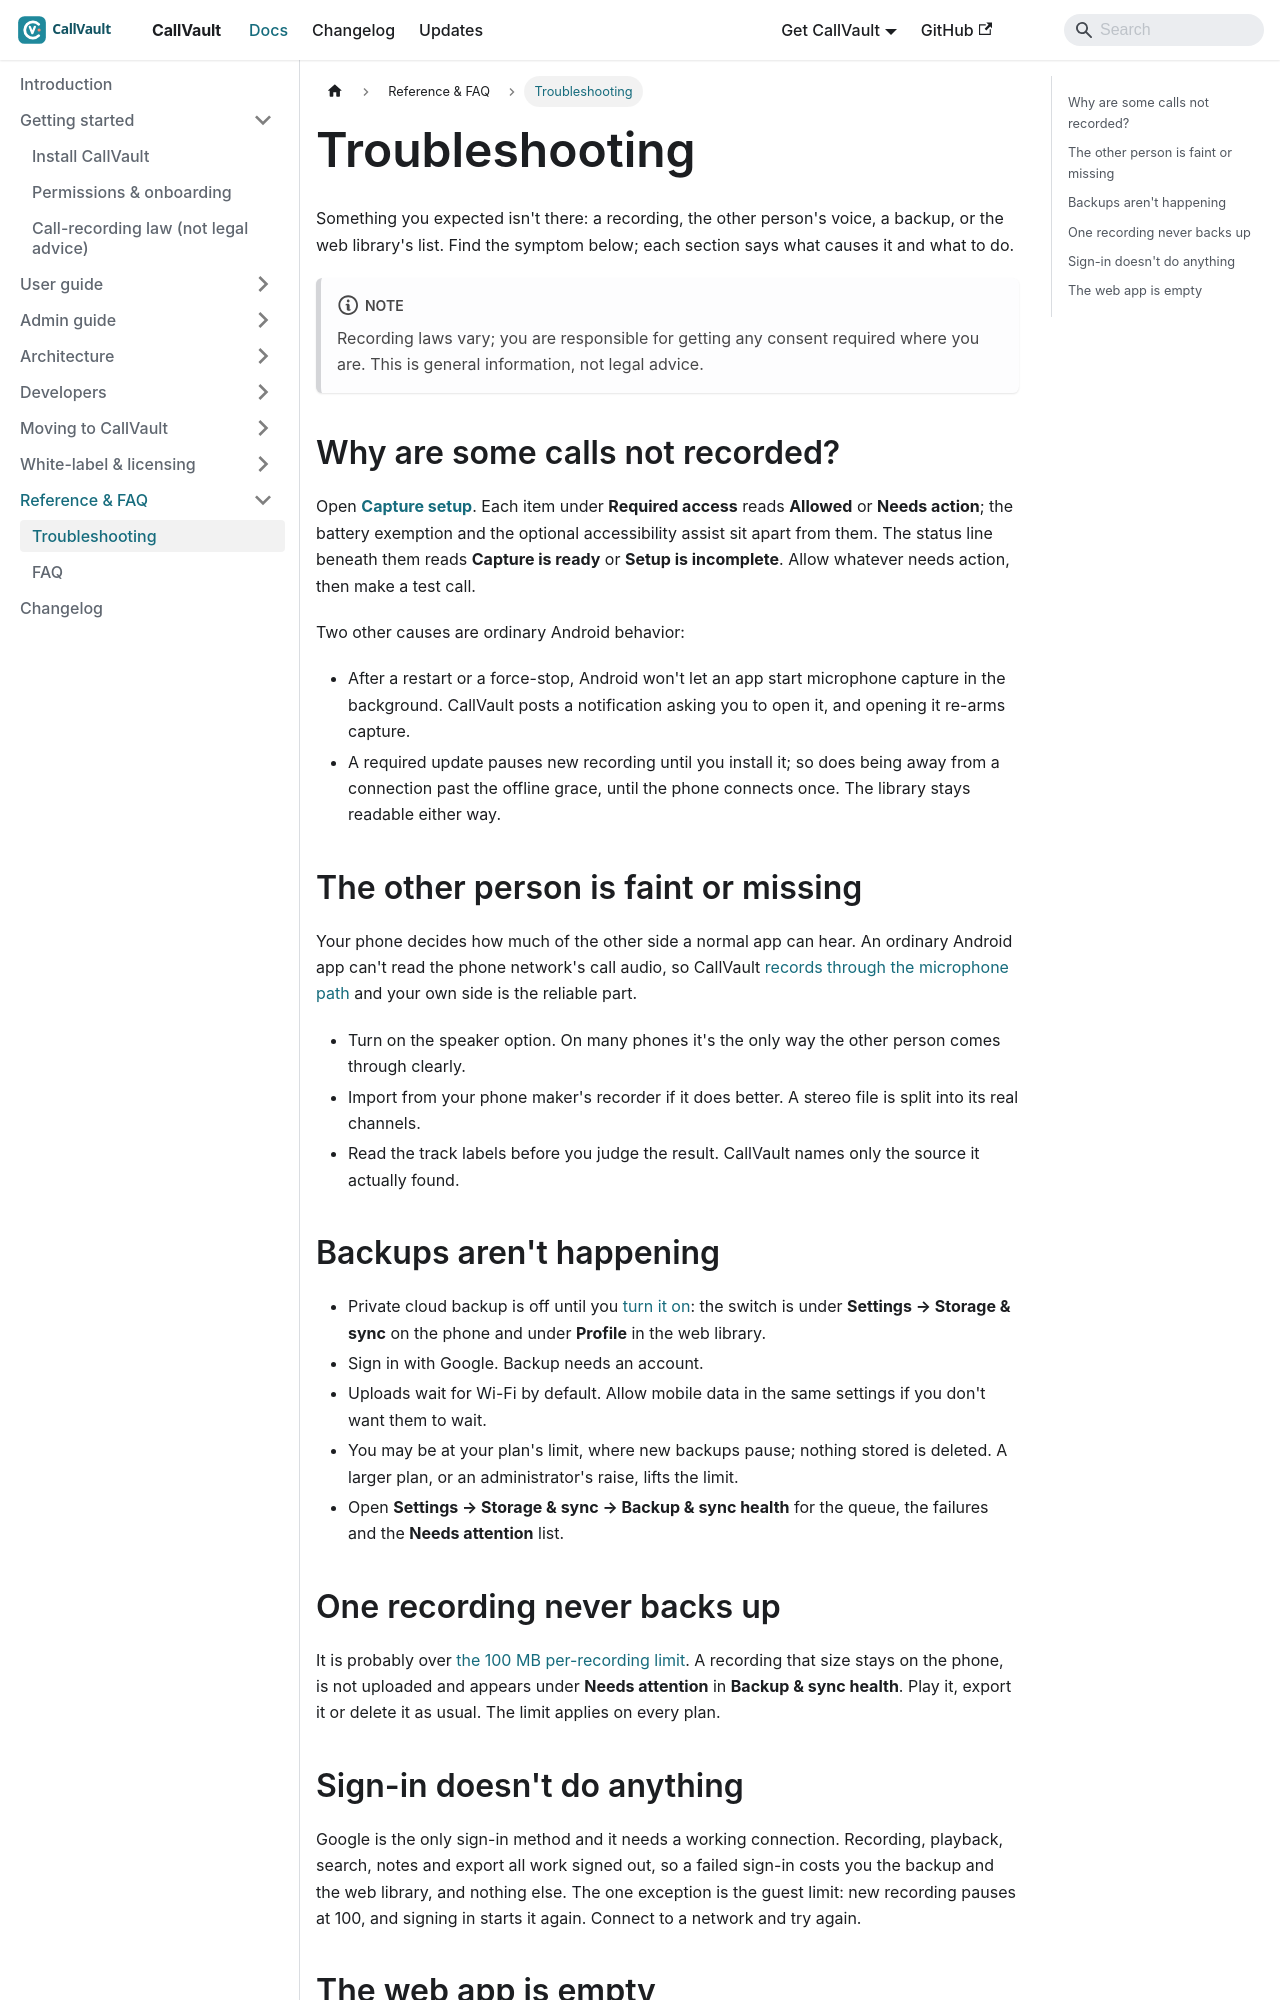

repository: aoneahsan/callvault-docs · page: reference/troubleshooting/index.html · generator: docusaurus

---
title: "Troubleshooting"
description: "Fixes for missed recordings, a faint other party, backups that aren't happening, oversized files, sign-in, and an empty web library."
sidebar_position: 1
topics: [troubleshooting, support, help]
keywords: [callvault not recording, other party silent, backup not working, sign in issue]
---

# Troubleshooting

Something you expected isn't there: a recording, the other person's voice, a backup, or the web library's list. Find the symptom below; each section says what causes it and what to do.

:::note
Recording laws vary; you are responsible for getting any consent required where you are. This is general information, not legal advice.
:::

## Why are some calls not recorded?

Open **[Capture setup](/getting-started/permissions)**. Each item under **Required access** reads **Allowed** or **Needs action**; the battery exemption and the optional accessibility assist sit apart from them. The status line beneath them reads **Capture is ready** or **Setup is incomplete**. Allow whatever needs action, then make a test call.

Two other causes are ordinary Android behavior:

- After a restart or a force-stop, Android won't let an app start microphone capture in the background. CallVault posts a notification asking you to open it, and opening it re-arms capture.
- A required update pauses new recording until you install it; so does being away from a connection past the offline grace, until the phone connects once. The library stays readable either way.

## The other person is faint or missing

Your phone decides how much of the other side a normal app can hear. An ordinary Android app can't read the phone network's call audio, so CallVault [records through the microphone path](/user-guide/recording) and your own side is the reliable part.

- Turn on the speaker option. On many phones it's the only way the other person comes through clearly.
- Import from your phone maker's recorder if it does better. A stereo file is split into its real channels.
- Read the track labels before you judge the result. CallVault names only the source it actually found.

## Backups aren't happening

- Private cloud backup is off until you [turn it on](/user-guide/sync-backup#turn-it-on): the switch is under **Settings → Storage & sync** on the phone and under **Profile** in the web library.
- Sign in with Google. Backup needs an account.
- Uploads wait for Wi-Fi by default. Allow mobile data in the same settings if you don't want them to wait.
- You may be at your plan's limit, where new backups pause; nothing stored is deleted. A larger plan, or an administrator's raise, lifts the limit.
- Open **Settings → Storage & sync → Backup & sync health** for the queue, the failures and the **Needs attention** list.
